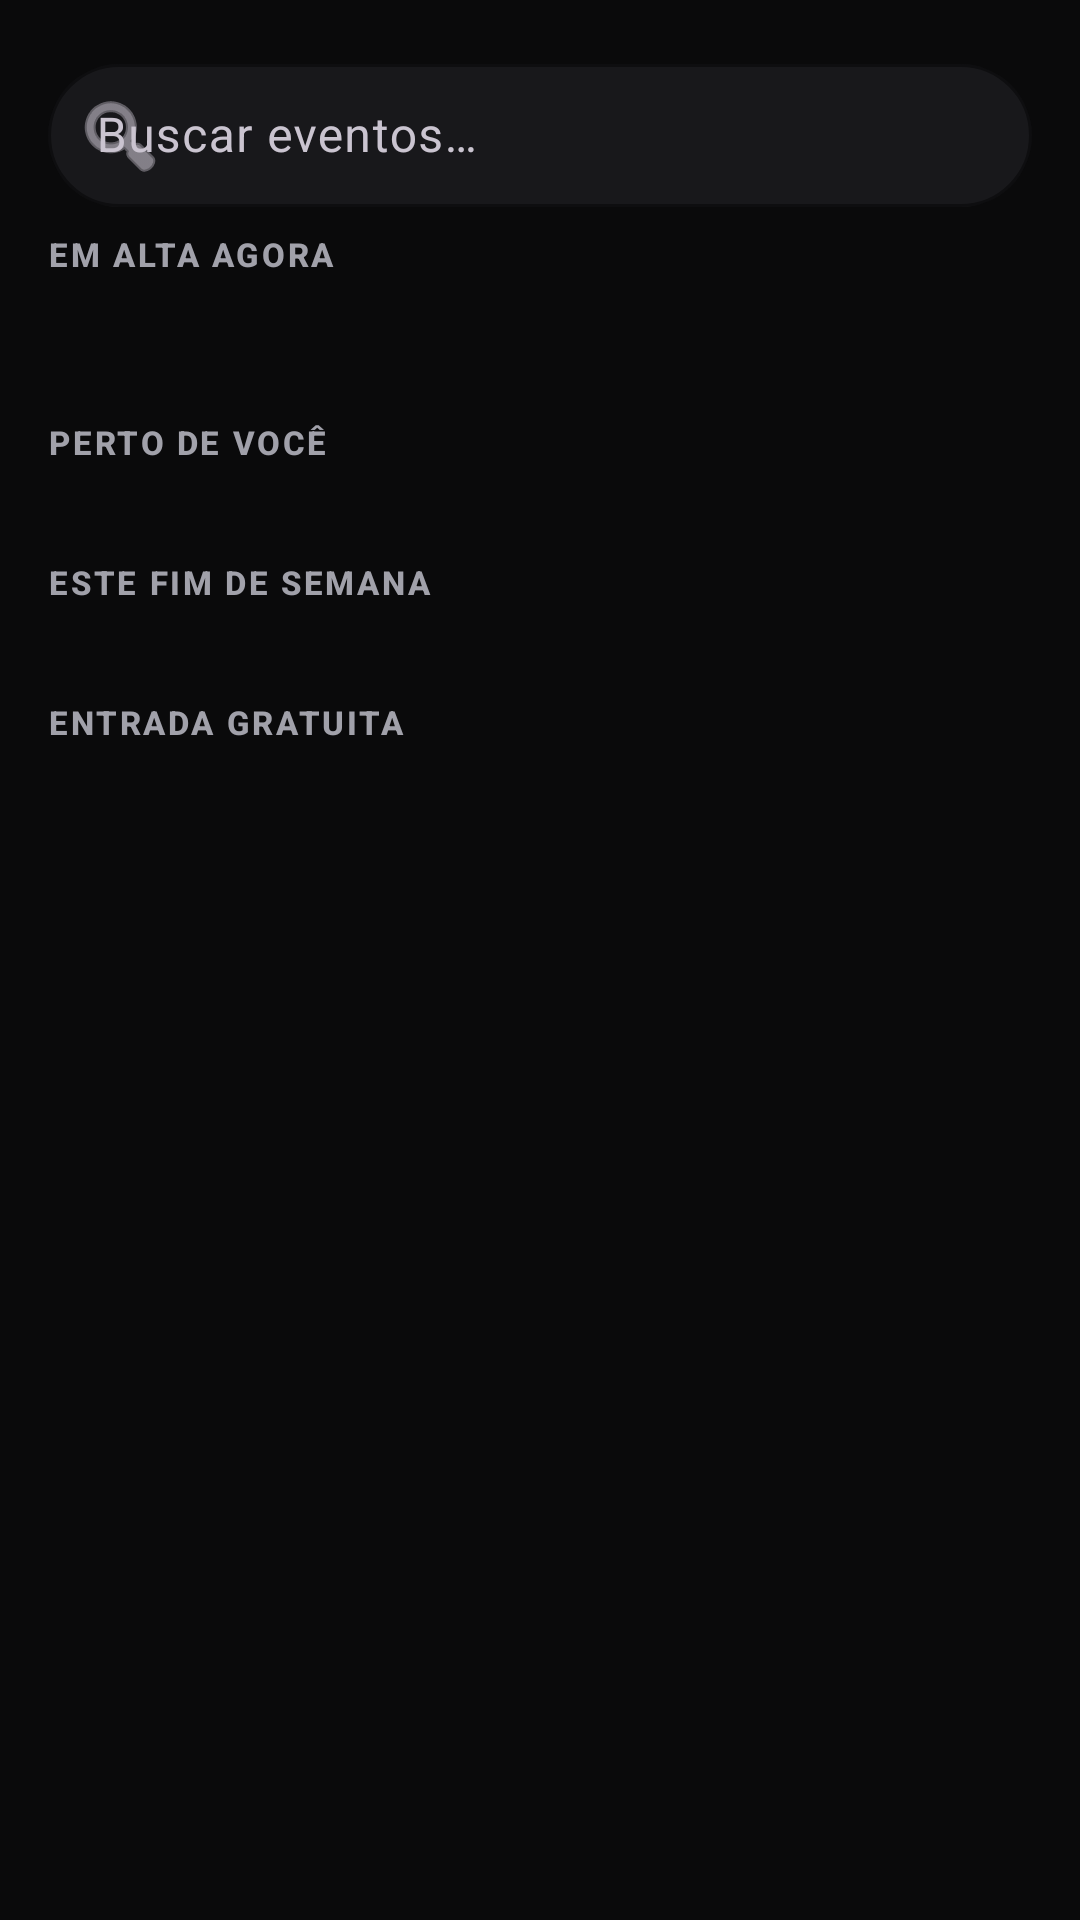

Write the Android layout XML for this screen, with the resource values it uses.
<!-- AndroidManifest.xml: application theme Theme.Patamar -->
<!-- res/layout/fragment_explore.xml -->
<?xml version="1.0" encoding="utf-8"?>

<androidx.constraintlayout.widget.ConstraintLayout xmlns:android="http://schemas.android.com/apk/res/android"
    xmlns:app="http://schemas.android.com/apk/res-auto"
    android:layout_width="match_parent"
    android:layout_height="match_parent"
    android:background="@color/bg_base">

    <com.google.android.material.textfield.TextInputLayout
        android:id="@+id/tilSearch"
        style="@style/Widget.Material3.TextInputLayout.OutlinedBox.Dense"
        android:layout_width="0dp"
        android:layout_height="wrap_content"
        android:layout_margin="16dp"
        android:hint="@string/explore_search_hint"
        app:boxBackgroundColor="@color/bg_elevated"
        app:boxCornerRadiusBottomEnd="28dp"
        app:boxCornerRadiusBottomStart="28dp"
        app:boxCornerRadiusTopEnd="28dp"
        app:boxCornerRadiusTopStart="28dp"
        app:boxStrokeColor="@color/border_default"
        app:boxStrokeWidth="1dp"
        app:boxStrokeWidthFocused="1.5dp"
        app:layout_constraintEnd_toEndOf="parent"
        app:layout_constraintStart_toStartOf="parent"
        app:layout_constraintTop_toTopOf="parent"
        app:startIconDrawable="@android:drawable/ic_menu_search">

        <com.google.android.material.textfield.TextInputEditText
            android:id="@+id/etSearch"
            android:layout_width="match_parent"
            android:layout_height="wrap_content" />
    </com.google.android.material.textfield.TextInputLayout>

    
    <androidx.recyclerview.widget.RecyclerView
        android:id="@+id/rvSearchResults"
        android:layout_width="0dp"
        android:layout_height="0dp"
        android:visibility="gone"
        app:layout_constraintBottom_toBottomOf="parent"
        app:layout_constraintEnd_toEndOf="parent"
        app:layout_constraintStart_toStartOf="parent"
        app:layout_constraintTop_toBottomOf="@id/tilSearch"
        tools:listitem="@layout/item_event_compact"
        xmlns:tools="http://schemas.android.com/tools" />

    <LinearLayout
        android:id="@+id/emptySearchState"
        android:layout_width="0dp"
        android:layout_height="0dp"
        android:gravity="center"
        android:orientation="vertical"
        android:padding="32dp"
        android:visibility="gone"
        app:layout_constraintBottom_toBottomOf="parent"
        app:layout_constraintEnd_toEndOf="parent"
        app:layout_constraintStart_toStartOf="parent"
        app:layout_constraintTop_toBottomOf="@id/tilSearch">

        <TextView
            android:id="@+id/tvEmptySearchQuery"
            android:layout_width="wrap_content"
            android:layout_height="wrap_content"
            android:layout_gravity="center_horizontal"
            android:gravity="center"
            android:textAppearance="@style/TextAppearance.Patamar.Body" />
    </LinearLayout>

    
    <androidx.core.widget.NestedScrollView
        android:id="@+id/scrollBrowse"
        android:layout_width="0dp"
        android:layout_height="0dp"
        app:layout_constraintBottom_toBottomOf="parent"
        app:layout_constraintEnd_toEndOf="parent"
        app:layout_constraintStart_toStartOf="parent"
        app:layout_constraintTop_toBottomOf="@id/tilSearch">

        <LinearLayout
            android:id="@+id/groupBrowse"
            android:layout_width="match_parent"
            android:layout_height="wrap_content"
            android:orientation="vertical"
            android:paddingBottom="24dp">

            <TextView
                android:layout_width="match_parent"
                android:layout_height="wrap_content"
                android:layout_marginStart="16dp"
                android:layout_marginTop="8dp"
                android:text="@string/explore_section_trending"
                android:textAppearance="@style/TextAppearance.Patamar.LabelCaps" />

            <androidx.recyclerview.widget.RecyclerView
                android:id="@+id/rvFeatured"
                android:layout_width="match_parent"
                android:layout_height="wrap_content"
                android:clipToPadding="false"
                android:orientation="horizontal"
                android:paddingHorizontal="16dp"
                android:paddingVertical="12dp"
                tools:listitem="@layout/item_event_featured"
                xmlns:tools="http://schemas.android.com/tools" />

            <com.google.android.material.chip.ChipGroup
                android:id="@+id/chipGroupCategoryFilter"
                android:layout_width="match_parent"
                android:layout_height="wrap_content"
                android:layout_marginHorizontal="16dp"
                app:singleLine="true"
                app:singleSelection="true" />

            <TextView
                android:layout_width="match_parent"
                android:layout_height="wrap_content"
                android:layout_marginStart="16dp"
                android:layout_marginTop="24dp"
                android:text="@string/explore_section_nearby"
                android:textAppearance="@style/TextAppearance.Patamar.LabelCaps" />

            <androidx.recyclerview.widget.RecyclerView
                android:id="@+id/rvNearby"
                android:layout_width="match_parent"
                android:layout_height="wrap_content"
                android:layout_marginTop="8dp" />

            <TextView
                android:layout_width="match_parent"
                android:layout_height="wrap_content"
                android:layout_marginStart="16dp"
                android:layout_marginTop="24dp"
                android:text="@string/explore_section_weekend"
                android:textAppearance="@style/TextAppearance.Patamar.LabelCaps" />

            <androidx.recyclerview.widget.RecyclerView
                android:id="@+id/rvWeekend"
                android:layout_width="match_parent"
                android:layout_height="wrap_content"
                android:layout_marginTop="8dp" />

            <TextView
                android:layout_width="match_parent"
                android:layout_height="wrap_content"
                android:layout_marginStart="16dp"
                android:layout_marginTop="24dp"
                android:text="@string/explore_section_free"
                android:textAppearance="@style/TextAppearance.Patamar.LabelCaps" />

            <androidx.recyclerview.widget.RecyclerView
                android:id="@+id/rvFree"
                android:layout_width="match_parent"
                android:layout_height="wrap_content"
                android:layout_marginTop="8dp" />

        </LinearLayout>
    </androidx.core.widget.NestedScrollView>

</androidx.constraintlayout.widget.ConstraintLayout>
<!-- res/layout/item_event_compact.xml (included above) -->
<?xml version="1.0" encoding="utf-8"?>
<com.google.android.material.card.MaterialCardView xmlns:android="http://schemas.android.com/apk/res/android"
    xmlns:app="http://schemas.android.com/apk/res-auto"
    android:layout_width="match_parent"
    android:layout_height="wrap_content"
    android:layout_marginHorizontal="20dp"
    android:layout_marginVertical="6dp"
    android:foreground="?attr/selectableItemBackground"
    app:cardBackgroundColor="@color/bg_elevated"
    app:cardCornerRadius="@dimen/corner_radius_card"
    app:cardElevation="0dp"
    app:strokeColor="@color/border_default"
    app:strokeWidth="1.5dp">

    <LinearLayout
        android:id="@+id/rowContent"
        android:layout_width="match_parent"
        android:layout_height="wrap_content"
        android:gravity="center_vertical"
        android:orientation="horizontal"
        android:paddingHorizontal="14dp"
        android:paddingVertical="12dp">

        <com.google.android.material.card.MaterialCardView
            android:layout_width="48dp"
            android:layout_height="48dp"
            app:cardBackgroundColor="@color/bg_base"
            app:cardCornerRadius="24dp"
            app:cardElevation="0dp"
            app:strokeColor="@color/border_default"
            app:strokeWidth="1dp">

            <ImageView
                android:id="@+id/ivThumbnail"
                android:layout_width="match_parent"
                android:layout_height="match_parent"
                android:contentDescription="@null"
                android:scaleType="centerCrop" />
        </com.google.android.material.card.MaterialCardView>

        <LinearLayout
            android:layout_width="0dp"
            android:layout_height="wrap_content"
            android:layout_marginStart="14dp"
            android:layout_weight="1"
            android:orientation="vertical">

            <TextView
                android:id="@+id/tvName"
                android:layout_width="match_parent"
                android:layout_height="wrap_content"
                android:textColor="@color/text_primary"
                android:textStyle="bold" />

            <LinearLayout
                android:layout_width="match_parent"
                android:layout_height="wrap_content"
                android:layout_marginTop="2dp"
                android:orientation="horizontal">

                <TextView
                    android:id="@+id/tvCategory"
                    android:layout_width="wrap_content"
                    android:layout_height="wrap_content"
                    android:textColor="@color/text_secondary"
                    android:textSize="12sp" />

                <TextView
                    android:layout_width="wrap_content"
                    android:layout_height="wrap_content"
                    android:layout_marginHorizontal="4dp"
                    android:text="·"
                    android:textColor="@color/text_secondary" />

                <TextView
                    android:id="@+id/tvDate"
                    android:layout_width="wrap_content"
                    android:layout_height="wrap_content"
                    android:textColor="@color/text_secondary"
                    android:textSize="12sp" />
            </LinearLayout>
        </LinearLayout>

        <TextView
            android:id="@+id/tvDistance"
            android:layout_width="wrap_content"
            android:layout_height="wrap_content"
            android:layout_marginStart="8dp"
            android:textColor="@color/text_disabled"
            android:textSize="12sp" />
    </LinearLayout>
</com.google.android.material.card.MaterialCardView>
<!-- res/layout/item_event_featured.xml (included above) -->
<?xml version="1.0" encoding="utf-8"?>

<androidx.cardview.widget.CardView xmlns:android="http://schemas.android.com/apk/res/android"
    android:id="@+id/root"
    android:layout_width="@dimen/event_card_featured_width"
    android:layout_height="@dimen/event_card_featured_height"
    android:layout_marginEnd="12dp"
    app:cardCornerRadius="18dp"
    xmlns:app="http://schemas.android.com/apk/res-auto">

    <androidx.cardview.widget.CardView
        android:id="@+id/cardCover"
        android:layout_width="match_parent"
        android:layout_height="match_parent"
        app:cardBackgroundColor="@color/bg_elevated"
        app:cardCornerRadius="18dp"
        app:cardElevation="0dp">

        <FrameLayout
            android:layout_width="match_parent"
            android:layout_height="match_parent">

            <ImageView
                android:id="@+id/ivCover"
                android:layout_width="match_parent"
                android:layout_height="match_parent"
                android:contentDescription="@null"
                android:scaleType="centerCrop" />

            <com.google.android.material.card.MaterialCardView
                android:layout_width="wrap_content"
                android:layout_height="wrap_content"
                android:layout_gravity="top|start"
                android:layout_margin="10dp"
                app:cardBackgroundColor="#B318181B"
                app:cardCornerRadius="12dp"
                app:cardElevation="0dp">

                <TextView
                    android:id="@+id/tvCategoryBadge"
                    android:layout_width="wrap_content"
                    android:layout_height="wrap_content"
                    android:paddingHorizontal="8dp"
                    android:paddingVertical="4dp"
                    android:textColor="@color/white"
                    android:textSize="10sp" />
            </com.google.android.material.card.MaterialCardView>

            <com.google.android.material.card.MaterialCardView
                android:layout_width="36dp"
                android:layout_height="36dp"
                android:layout_gravity="top|end"
                android:layout_margin="8dp"
                app:cardBackgroundColor="#B318181B"
                app:cardCornerRadius="18dp"
                app:cardElevation="0dp">

                <ImageButton
                    android:id="@+id/btnSave"
                    android:layout_width="match_parent"
                    android:layout_height="match_parent"
                    android:background="?attr/selectableItemBackgroundBorderless"
                    android:contentDescription="@string/event_save"
                    android:padding="8dp"
                    android:scaleType="fitCenter"
                    android:src="@drawable/ic_star_outline" />
            </com.google.android.material.card.MaterialCardView>

            <ImageView
                android:layout_width="match_parent"
                android:layout_height="96dp"
                android:layout_gravity="bottom"
                android:contentDescription="@null"
                android:scaleType="fitXY"
                android:src="@drawable/ic_card_scrim" />

            <LinearLayout
                android:layout_width="match_parent"
                android:layout_height="wrap_content"
                android:layout_gravity="bottom"
                android:orientation="vertical"
                android:paddingHorizontal="10dp"
                android:paddingTop="28dp"
                android:paddingBottom="10dp">

                <TextView
                    android:id="@+id/tvName"
                    android:layout_width="match_parent"
                    android:layout_height="wrap_content"
                    android:maxLines="2"
                    android:textColor="@color/white"
                    android:textStyle="bold" />

                <TextView
                    android:id="@+id/tvDate"
                    android:layout_width="match_parent"
                    android:layout_height="wrap_content"
                    android:textColor="@color/text_secondary"
                    android:textSize="11sp" />
            </LinearLayout>
        </FrameLayout>
    </androidx.cardview.widget.CardView>
</androidx.cardview.widget.CardView>
<!-- resources referenced by this layout -->
<resources>
  <color name="bg_base">#0A0A0B</color>
  <color name="bg_elevated">#18181B</color>
  <color name="border_default">#27272A</color>
  <color name="text_disabled">#52525B</color>
  <color name="text_primary">#FAFAFA</color>
  <color name="text_secondary">#A1A1AA</color>
  <color name="white">#FFFFFF</color>
  <dimen name="corner_radius_card">18dp</dimen>
  <dimen name="event_card_featured_height">220dp</dimen>
  <dimen name="event_card_featured_width">170dp</dimen>
  <!-- drawable ic_card_scrim (drawable) -->
  <?xml version="1.0" encoding="utf-8"?>
  <vector xmlns:android="http://schemas.android.com/apk/res/android"
      xmlns:aapt="http://schemas.android.com/aapt"
      android:width="100dp"
      android:height="100dp"
      android:viewportWidth="100"
      android:viewportHeight="100">
      <path android:pathData="M0,0h100v100h-100z">
          <aapt:attr name="android:fillColor">
              <gradient
                  android:endColor="#00000000"
                  android:endX="0"
                  android:endY="0"
                  android:startColor="#E6000000"
                  android:startX="0"
                  android:startY="100"
                  android:type="linear" />
          </aapt:attr>
      </path>
  </vector>
  <!-- drawable ic_star_outline (drawable) -->
  <vector xmlns:android="http://schemas.android.com/apk/res/android"
      android:width="48dp" android:height="48dp"
      android:viewportWidth="24" android:viewportHeight="24">
      <path
          android:strokeColor="@android:color/white"
          android:strokeWidth="1.5"
          android:pathData="M12,2l2.9,6.26L22,9.27l-5,4.87L18.2,21 12,17.77 5.8,21 7,14.14 2,9.27l7.1,-1.01z" />
  </vector>
  <string name="event_save">Salvar evento</string>
  <string name="explore_search_hint">Buscar eventos…</string>
  <string name="explore_section_free">Entrada gratuita</string>
  <string name="explore_section_nearby">Perto de você</string>
  <string name="explore_section_trending">Em alta agora</string>
  <string name="explore_section_weekend">Este fim de semana</string>
  <style name="TextAppearance.Patamar.Body" parent="TextAppearance.Material3.BodyMedium">
          <item name="android:textSize">14sp</item>
          <item name="android:textColor">@color/text_secondary</item>
      </style>
  <style name="TextAppearance.Patamar.LabelCaps" parent="TextAppearance.Material3.LabelSmall">
          <item name="android:textSize">11sp</item>
          <item name="android:textStyle">bold</item>
          <item name="android:textAllCaps">true</item>
          <item name="android:letterSpacing">0.08</item>
          <item name="android:textColor">@color/text_secondary</item>
      </style>
  <style name="Theme.Patamar" parent="Theme.Material3.Dark.NoActionBar">
          <item name="colorPrimary">@color/accent</item>
          <item name="colorOnPrimary">@color/on_accent</item>
          <item name="colorSurface">@color/bg_elevated</item>
          <item name="colorOnSurface">@color/text_primary</item>
          <item name="colorSecondary">@color/text_secondary</item>
          <item name="android:windowBackground">@color/bg_base</item>
          <item name="android:statusBarColor">@color/bg_base</item>
          <item name="android:navigationBarColor">@color/bg_base</item>
          <item name="android:windowLightStatusBar" tools:targetApi="m">false</item>
      </style>
  <color name="accent">#FAFAFA</color>
  <color name="on_accent">#0A0A0B</color>
</resources>
